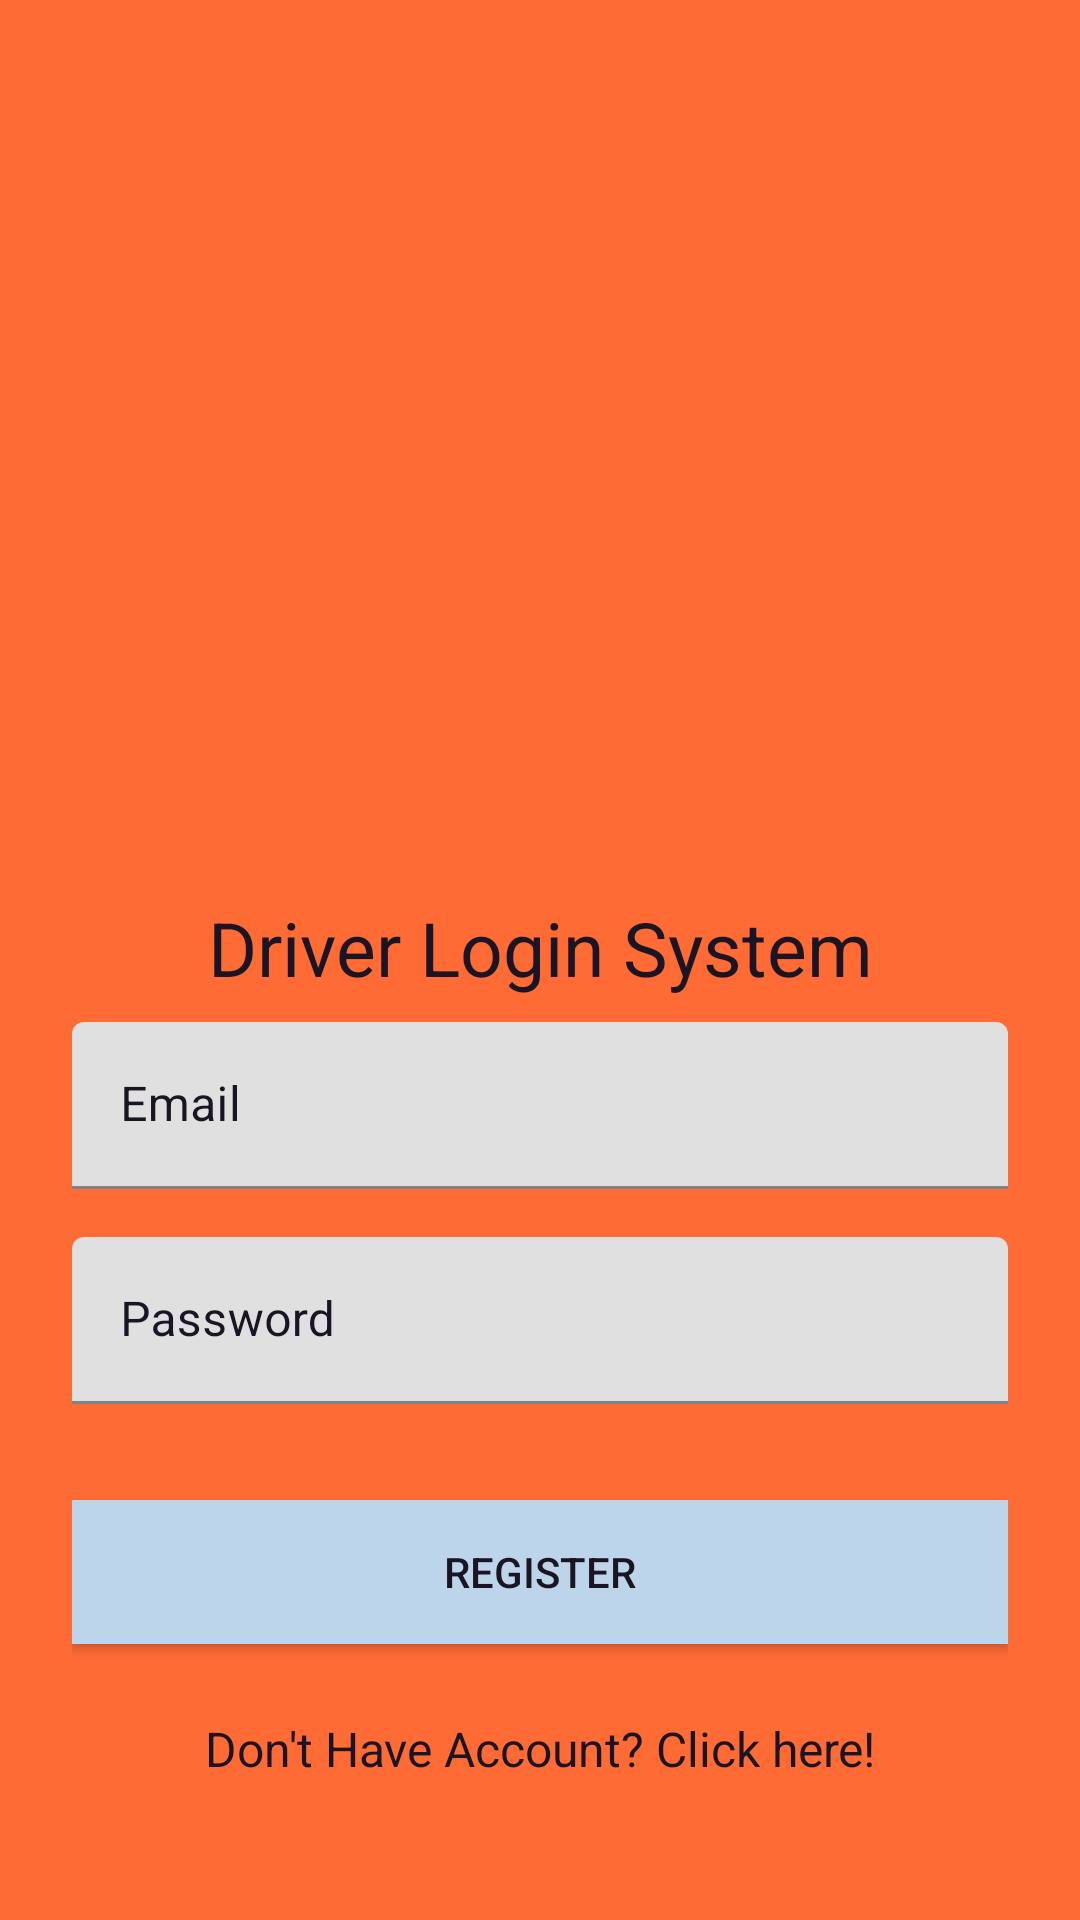

Produce the Android XML layout that renders to this screen, including the resource entries it uses.
<!-- AndroidManifest.xml: application theme Theme.VehicleTrackingSystem -->
<!-- res/layout/activity_driver_login_register.xml -->
<?xml version="1.0" encoding="utf-8"?>
<ScrollView xmlns:android="http://schemas.android.com/apk/res/android"
    android:layout_width="fill_parent"
    android:layout_height="fill_parent"
    android:background="@color/primary_dark"
    android:fitsSystemWindows="true">

    <LinearLayout
        android:layout_width="match_parent"
        android:layout_height="wrap_content"
        android:orientation="vertical"
        android:paddingLeft="24dp"
        android:paddingTop="150dp"
        android:paddingRight="24dp">

        <ImageView
            android:layout_width="wrap_content"
            android:layout_height="125dp"
            android:layout_gravity="center_horizontal"
            android:layout_marginBottom="24dp"
            android:src="@drawable/logo" />

        <TextView
            android:id="@+id/driver_status"
            android:layout_width="match_parent"
            android:layout_height="wrap_content"
            android:gravity="center"
            android:text="Driver Login System"
            android:textColor="@color/accent"
            android:textSize="25dp" />

        
        <com.google.android.material.textfield.TextInputLayout
            android:layout_width="match_parent"
            android:layout_height="wrap_content"
            android:layout_marginTop="8dp"
            android:layout_marginBottom="8dp"
            android:textColorHint="@color/accent">

            <EditText
                android:id="@+id/input_driver_email"
                android:layout_width="match_parent"
                android:layout_height="wrap_content"
                android:hint="Email"
                android:inputType="textEmailAddress"
                android:textColor="@color/accent" />
        </com.google.android.material.textfield.TextInputLayout>


        
        <com.google.android.material.textfield.TextInputLayout
            android:layout_width="match_parent"
            android:layout_height="wrap_content"
            android:layout_marginTop="8dp"
            android:layout_marginBottom="8dp"
            android:textColorHint="@color/accent">

            <EditText
                android:id="@+id/input_driver_password"
                android:layout_width="match_parent"
                android:layout_height="wrap_content"
                android:hint="Password"
                android:inputType="textPassword"
                android:textColor="@color/accent" />
        </com.google.android.material.textfield.TextInputLayout>

        
        <androidx.appcompat.widget.AppCompatButton
            android:id="@+id/btn_driver_signin"
            android:layout_width="fill_parent"
            android:layout_height="wrap_content"
            android:layout_marginTop="24dp"
            android:layout_marginBottom="24dp"
            android:background="@drawable/btn_bg"
            android:padding="12dp"
            android:text="Login"
            android:textColor="@color/accent" />

        <TextView
            android:id="@+id/link_driver_register"
            android:layout_width="fill_parent"
            android:layout_height="wrap_content"
            android:layout_marginBottom="24dp"
            android:gravity="center"
            android:text="Don't Have Account? Click here!"
            android:textColor="@color/accent"
            android:textSize="16dp" />


        <androidx.appcompat.widget.AppCompatButton
            android:id="@+id/btn_driver_Register"
            android:layout_width="fill_parent"
            android:layout_height="wrap_content"
            android:layout_marginTop="-118dp"
            android:background="@color/primary_darker"

            android:padding="12dp"
            android:text="Register"
            android:textColor="@color/accent" />


    </LinearLayout>
</ScrollView>
<!-- resources referenced by this layout -->
<resources>
  <color name="accent">#1a1423</color>
  <color name="primary_dark">#ff6b35</color>
  <color name="primary_darker">#bdd5ea</color>
  <style name="Theme.VehicleTrackingSystem" parent="Theme.MaterialComponents.DayNight.NoActionBar">
          
          <item name="colorPrimary">@color/purple_500</item>
          <item name="colorPrimaryVariant">@color/purple_700</item>
          <item name="colorOnPrimary">@color/white</item>
          
          <item name="colorSecondary">@color/teal_200</item>
          <item name="colorSecondaryVariant">@color/teal_700</item>
          <item name="colorOnSecondary">@color/black</item>
          
          <item name="android:statusBarColor" tools:targetApi="l">?attr/colorPrimaryVariant</item>
          
      </style>
  <color name="purple_500">#FF6200EE</color>
  <color name="purple_700">#FF3700B3</color>
  <color name="white">#FFFFFFFF</color>
  <color name="teal_200">#FF03DAC5</color>
  <color name="teal_700">#FF018786</color>
  <color name="black">#FF000000</color>
</resources>
